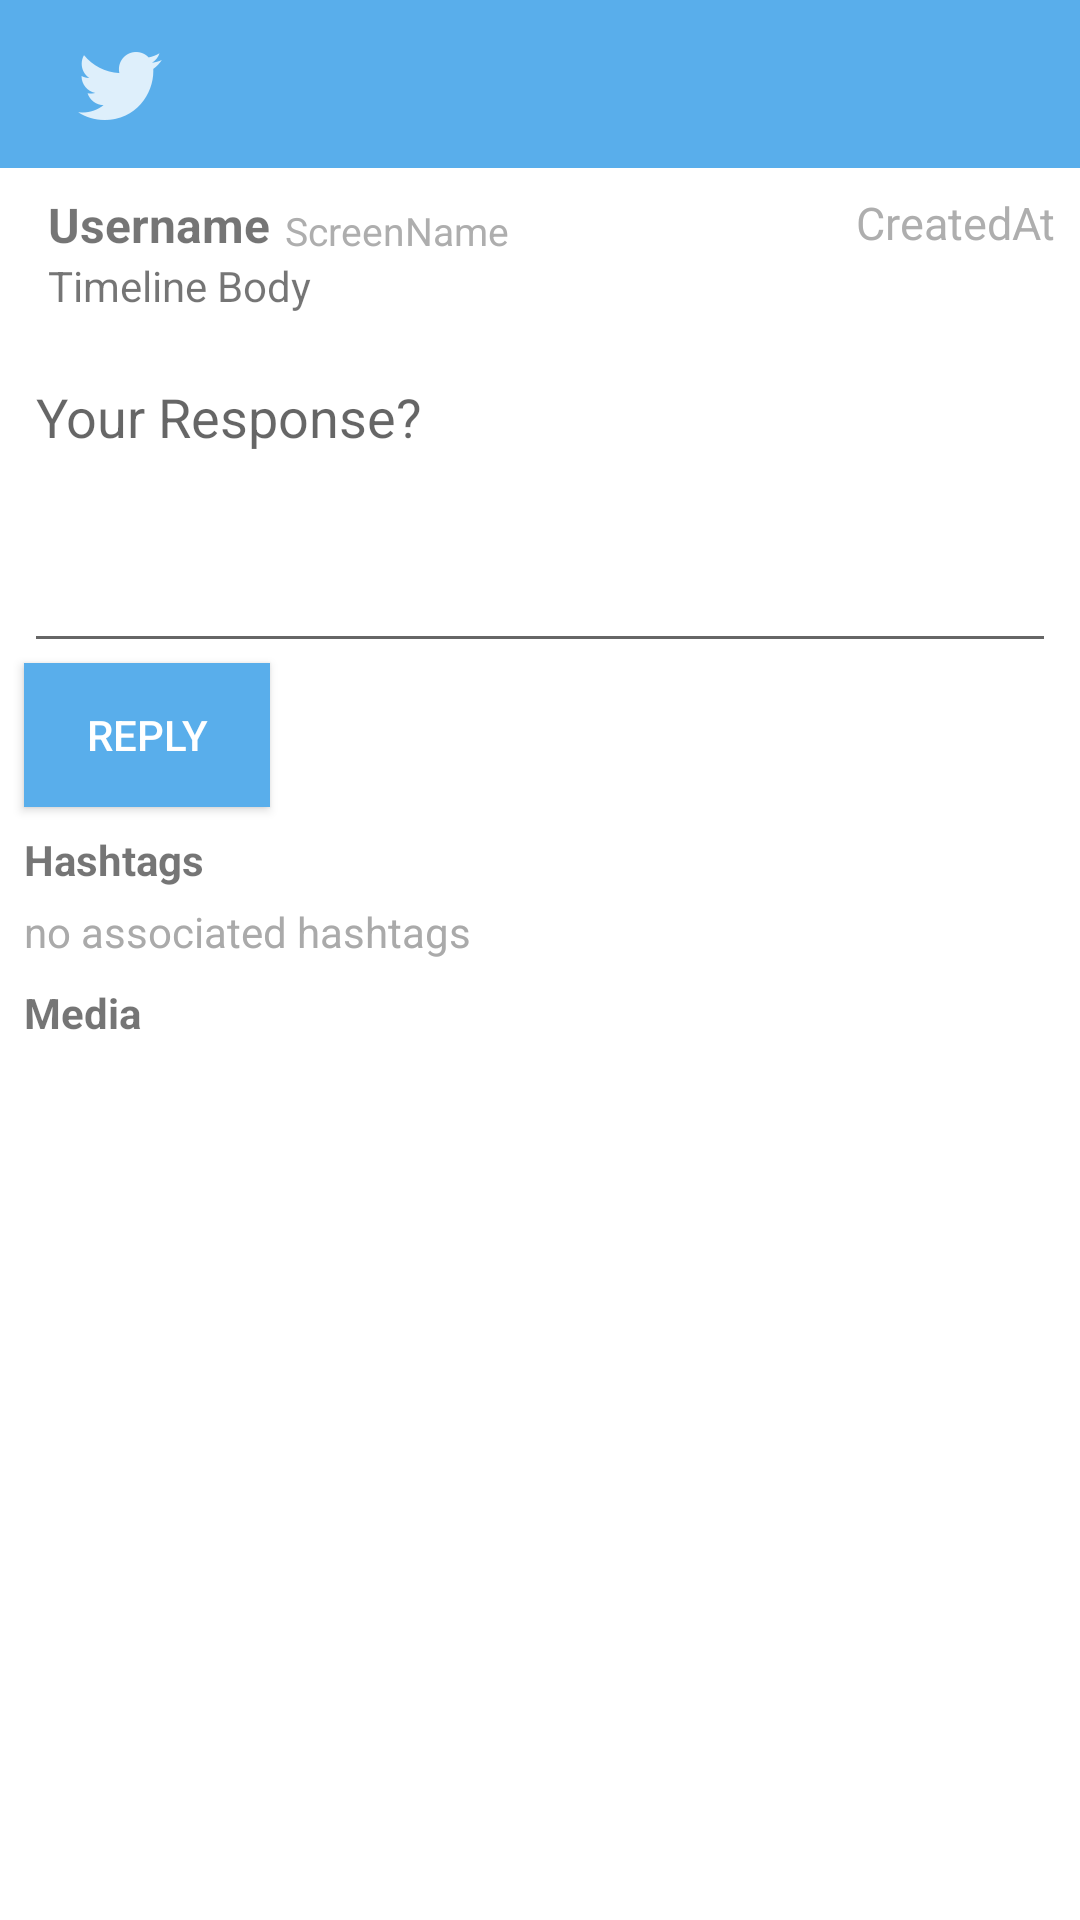

Here is an Android app screen rendered from its layout file. Give the layout XML and the strings, colors and styles it references.
<!-- AndroidManifest.xml: application theme AppTheme -->
<!-- res/layout/activity_tweet_details.xml -->
<RelativeLayout xmlns:android="http://schemas.android.com/apk/res/android"
    xmlns:tools="http://schemas.android.com/tools" android:layout_width="match_parent"
    android:layout_height="match_parent"
    tools:context="com.codepath.apps.twitterclient.activities.TweetDetailsActivity"
    android:background="#fff">

    <android.support.v7.widget.Toolbar
        android:id="@+id/toolbar"
        android:minHeight="?attr/actionBarSize"
        android:layout_width="match_parent"
        android:layout_height="wrap_content"
        android:background="#59aeeb">
        <ImageButton
            android:scaleType="center"
            android:layout_width="wrap_content"
            android:layout_height="wrap_content"
            android:id="@+id/ibBackButton"
            android:layout_marginRight="8dp"
            android:src="@drawable/ic_action_back"
            android:background="@color/twitter_blue" />
        <ImageView
            android:scaleType="center"
            android:layout_width="wrap_content"
            android:layout_height="wrap_content"
            android:id="@+id/ivTwitterIcon"
            android:src="@drawable/ic_twitter"
            android:layout_marginRight="8dp" />
    </android.support.v7.widget.Toolbar>

    <ImageView
        android:scaleType="center"
        android:layout_width="wrap_content"
        android:layout_height="wrap_content"
        android:id="@+id/ivProfileImage"
        android:src="@drawable/ic_launcher"
        android:layout_below="@+id/toolbar"
        android:layout_marginTop="8dp"
        android:layout_marginRight="8dp"
        android:layout_marginLeft="8dp" />

    <TextView
        android:layout_width="wrap_content"
        android:layout_height="wrap_content"
        android:text="@string/timeline_user_label"
        android:id="@+id/tvUser"
        android:layout_below="@+id/toolbar"
        android:layout_toRightOf="@+id/ivProfileImage"
        android:layout_toEndOf="@+id/ivProfileImage"
        android:textStyle="bold"
        android:layout_marginTop="8dp"
        android:textSize="16dp" />

    <TextView
        android:layout_width="wrap_content"
        android:layout_height="wrap_content"
        android:text="@string/timeline_screename_label"
        android:id="@+id/tvScreenName"
        android:textSize="13dp"
        android:layout_alignBottom="@+id/tvUser"
        android:layout_toRightOf="@+id/tvUser"
        android:layout_toEndOf="@+id/tvUser"
        android:textColor="#ffaeaeae"
        android:layout_marginTop="8dp"
        android:layout_marginLeft="5dp" />

    <TextView
        android:layout_width="wrap_content"
        android:layout_height="wrap_content"
        android:text="@string/timeline_createdat_label"
        android:id="@+id/tvCreatedAt"
        android:layout_below="@+id/toolbar"
        android:layout_marginTop="8dp"
        android:layout_alignParentRight="true"
        android:layout_alignParentEnd="true"
        android:textColor="#ffaeaeae"
        android:textSize="15dp"
        android:layout_marginRight="8dp" />

    <TextView
        android:layout_width="wrap_content"
        android:layout_height="wrap_content"
        android:text="@string/timeline_body_label"
        android:id="@+id/tvBody"
        android:autoLink="all"
        android:linksClickable="true"
        android:layout_below="@+id/tvUser"
        android:layout_alignLeft="@+id/tvUser"
        android:layout_alignStart="@+id/tvUser"
        android:layout_alignRight="@+id/tvCreatedAt"
        android:layout_alignEnd="@+id/tvCreatedAt" />

    <EditText
        android:layout_width="wrap_content"
        android:layout_height="wrap_content"
        android:inputType="textMultiLine"
        android:ems="10"
        android:id="@+id/etTweetReply"
        android:layout_below="@+id/tvBody"
        android:gravity="start"
        android:hint="@string/details_replybody_hint"
        android:lines="4"
        android:maxLength="140"
        android:layout_alignLeft="@+id/ivProfileImage"
        android:layout_alignStart="@+id/ivProfileImage"
        android:layout_marginTop="12dp"
        android:layout_alignRight="@+id/tvBody"
        android:layout_alignEnd="@+id/tvBody"
        android:focusable="true" />

    <Button
        android:layout_width="wrap_content"
        android:layout_height="wrap_content"
        android:text="@string/details_reply_button_text"
        android:id="@+id/btSendReply"
        android:layout_below="@+id/etTweetReply"
        android:layout_alignLeft="@+id/etTweetReply"
        android:layout_alignStart="@+id/etTweetReply"
        android:layout_toStartOf="@+id/tvScreenName"
        android:layout_toLeftOf="@+id/tvScreenName"
        android:background="@color/twitter_blue"
        android:textColor="#fff" />

    <TextView
        android:layout_width="wrap_content"
        android:layout_height="wrap_content"
        android:text="@string/details_hashtag_title_label"
        android:id="@+id/tvHashtagsLabel"
        android:textStyle="bold"
        android:layout_below="@+id/btSendReply"
        android:layout_marginTop="8dp"
        android:layout_centerVertical="true"
        android:layout_alignLeft="@+id/ivProfileImage"
        android:layout_alignStart="@+id/ivProfileImage" />

    <TextView
        android:layout_width="wrap_content"
        android:layout_height="wrap_content"
        android:text="@string/details_hashtag_label"
        android:id="@+id/tvHashtags"
        android:layout_below="@+id/tvHashtagsLabel"
        android:layout_alignLeft="@+id/ivProfileImage"
        android:layout_alignStart="@+id/ivProfileImage"
        android:layout_marginTop="5dp"
        android:textColor="#aaa"
        android:textIsSelectable="true" />

    <TextView
        android:layout_width="wrap_content"
        android:layout_height="wrap_content"
        android:text="@string/details_media_title_label"
        android:id="@+id/tvMediaLabel"
        android:textStyle="bold"
        android:layout_below="@+id/tvHashtags"
        android:layout_alignLeft="@+id/ivProfileImage"
        android:layout_alignStart="@+id/ivProfileImage"
        android:layout_marginTop="8dp" />

    <GridView
        android:layout_width="wrap_content"
        android:layout_height="wrap_content"
        android:id="@+id/gvMedia"
        android:layout_alignLeft="@+id/ivProfileImage"
        android:layout_alignStart="@+id/ivProfileImage"
        android:numColumns="1"
        android:layout_alignRight="@+id/tvBody"
        android:layout_alignEnd="@+id/tvBody"
        android:layout_below="@+id/tvMediaLabel"
        android:layout_marginTop="6dp" />

</RelativeLayout>
<!-- resources referenced by this layout -->
<resources>
  <color name="twitter_blue">#59aeeb</color>
  <!-- drawable ic_twitter: png bitmap (drawable-hdpi, 965 bytes) -->
  <string name="details_hashtag_label">no associated hashtags</string>
  <string name="details_hashtag_title_label">Hashtags</string>
  <string name="details_media_title_label">Media</string>
  <string name="details_reply_button_text">REPLY</string>
  <string name="details_replybody_hint">Your Response?</string>
  <string name="timeline_body_label">Timeline Body</string>
  <string name="timeline_createdat_label">CreatedAt</string>
  <string name="timeline_screename_label">ScreenName</string>
  <string name="timeline_user_label">Username</string>
  <style name="AppTheme" parent="Theme.AppCompat.Light.NoActionBar">
      </style>
</resources>
